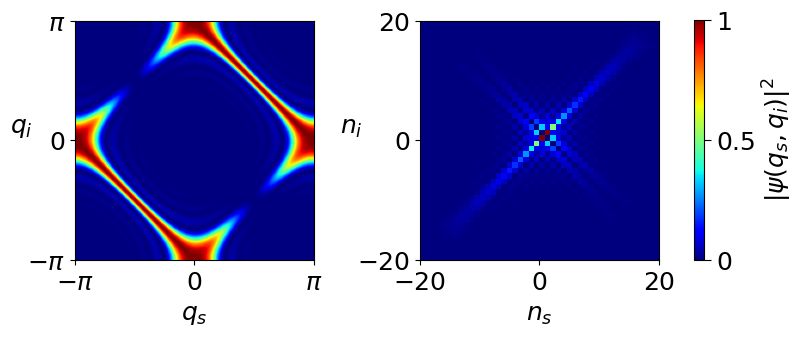

The script that saved this image:
import numpy as np
import matplotlib.pyplot as plt

N = 200  # Number of waveguides

c = 1
L = 10/c

k_vals = np.linspace(-np.pi, np.pi, N) 

# PUMP PROFILE
def A(kp):
    return 2j * np.exp(-1j*kp/2)*np.sin(kp / 2)

# CHANGE TO
# np.ones_like(kp) # to consider the pump coupled to the central waveguide
# 2* np.exp(-1j*kp/2)*np.cos(kp / 2) # to consider the in-phase pumping of two adjacent far from lattice edges
# 2j * np.exp(-1j*kp/2)*np.sin(kp / 2) # to consider the out-of-phase pumping of two adjacent far from lattice edges


# Compute the correlation function
psi_fourier = np.zeros((N, N), dtype=complex)

for i, ks in enumerate(k_vals):
    for j, ki in enumerate(k_vals):
        kp = ks + ki
        delta_beta = -2 * c * (np.cos(ks) + np.cos(ki))
        sinc_term = np.sinc(delta_beta * L / (2 * np.pi)) # np.sinc(x)=sin(pi x)/(pi x) so we divide the argument by pi
        phase = np.exp(-1j * delta_beta * L / 2)
        psi_fourier[i, j] = A(kp) * sinc_term * phase
   
# Compute correlation in Fourier space
fourier= np.abs(psi_fourier)**2
fourier=fourier/fourier.max() # Normalize

# Compute correlation in real space
psi_real = np.fft.ifftshift(np.fft.ifft2(np.fft.ifftshift(psi_fourier)))
real = np.abs(psi_real)**2
real=real/real.max()

# PLOTTING
cmap= 'jet'
fontsize =18

fig=plt.figure(figsize=(7, 6))

plt.subplot(2,2,1)
im1=plt.imshow(fourier, extent= [-np.pi, np.pi, -np.pi, np.pi], origin='lower', cmap=cmap, vmin=0)
plt.xticks([-np.pi, 0, np.pi], [r'$-\pi$', r'$0$', r'$\pi$'], fontsize=fontsize)
plt.yticks([-np.pi, 0, np.pi], [r'$-\pi$', r'$0$', r'$\pi$'], fontsize=fontsize)

plt.xlabel(r'$q_s$', fontsize=fontsize)
plt.ylabel(r'$q_i$', fontsize=fontsize, rotation=0)

plt.subplot(2,2,2)
im2=plt.imshow(real[int(N/2-22):int(N/2+22),int(N/2-22):int(N/2+22)], extent= [-N/2, N/2, -N/2, N/2], origin='lower', cmap=cmap, vmin=0)
plt.xticks([-N/2, 0, N/2], [r'$-20$', r'$0$', r'$20$'], fontsize=fontsize)
plt.yticks([-N/2,  0, N/2], [r'$-20$', r'$0$', r'$20$'], fontsize=fontsize)

plt.xlabel(r'$n_s$', fontsize=fontsize)
plt.ylabel(r'$n_i$', fontsize=fontsize, rotation=0)

# Unified colorbar
cbar_ax = fig.add_axes([1, 0.56, 0.015, 0.4])  # [left, bottom, width, height]
cbar = fig.colorbar(im2, cax=cbar_ax, ticks=[0.0,0.5,1])
cbar.set_ticklabels([r"$0$",r"$0.5$",r"$1$"], fontsize=fontsize)
cbar.ax.tick_params(labelsize=fontsize, direction='out', length=5)
cbar.set_label(r'$|\psi(q_s,q_i)|^2$', fontsize=fontsize, rotation=90)

plt.tight_layout()

plt.show()